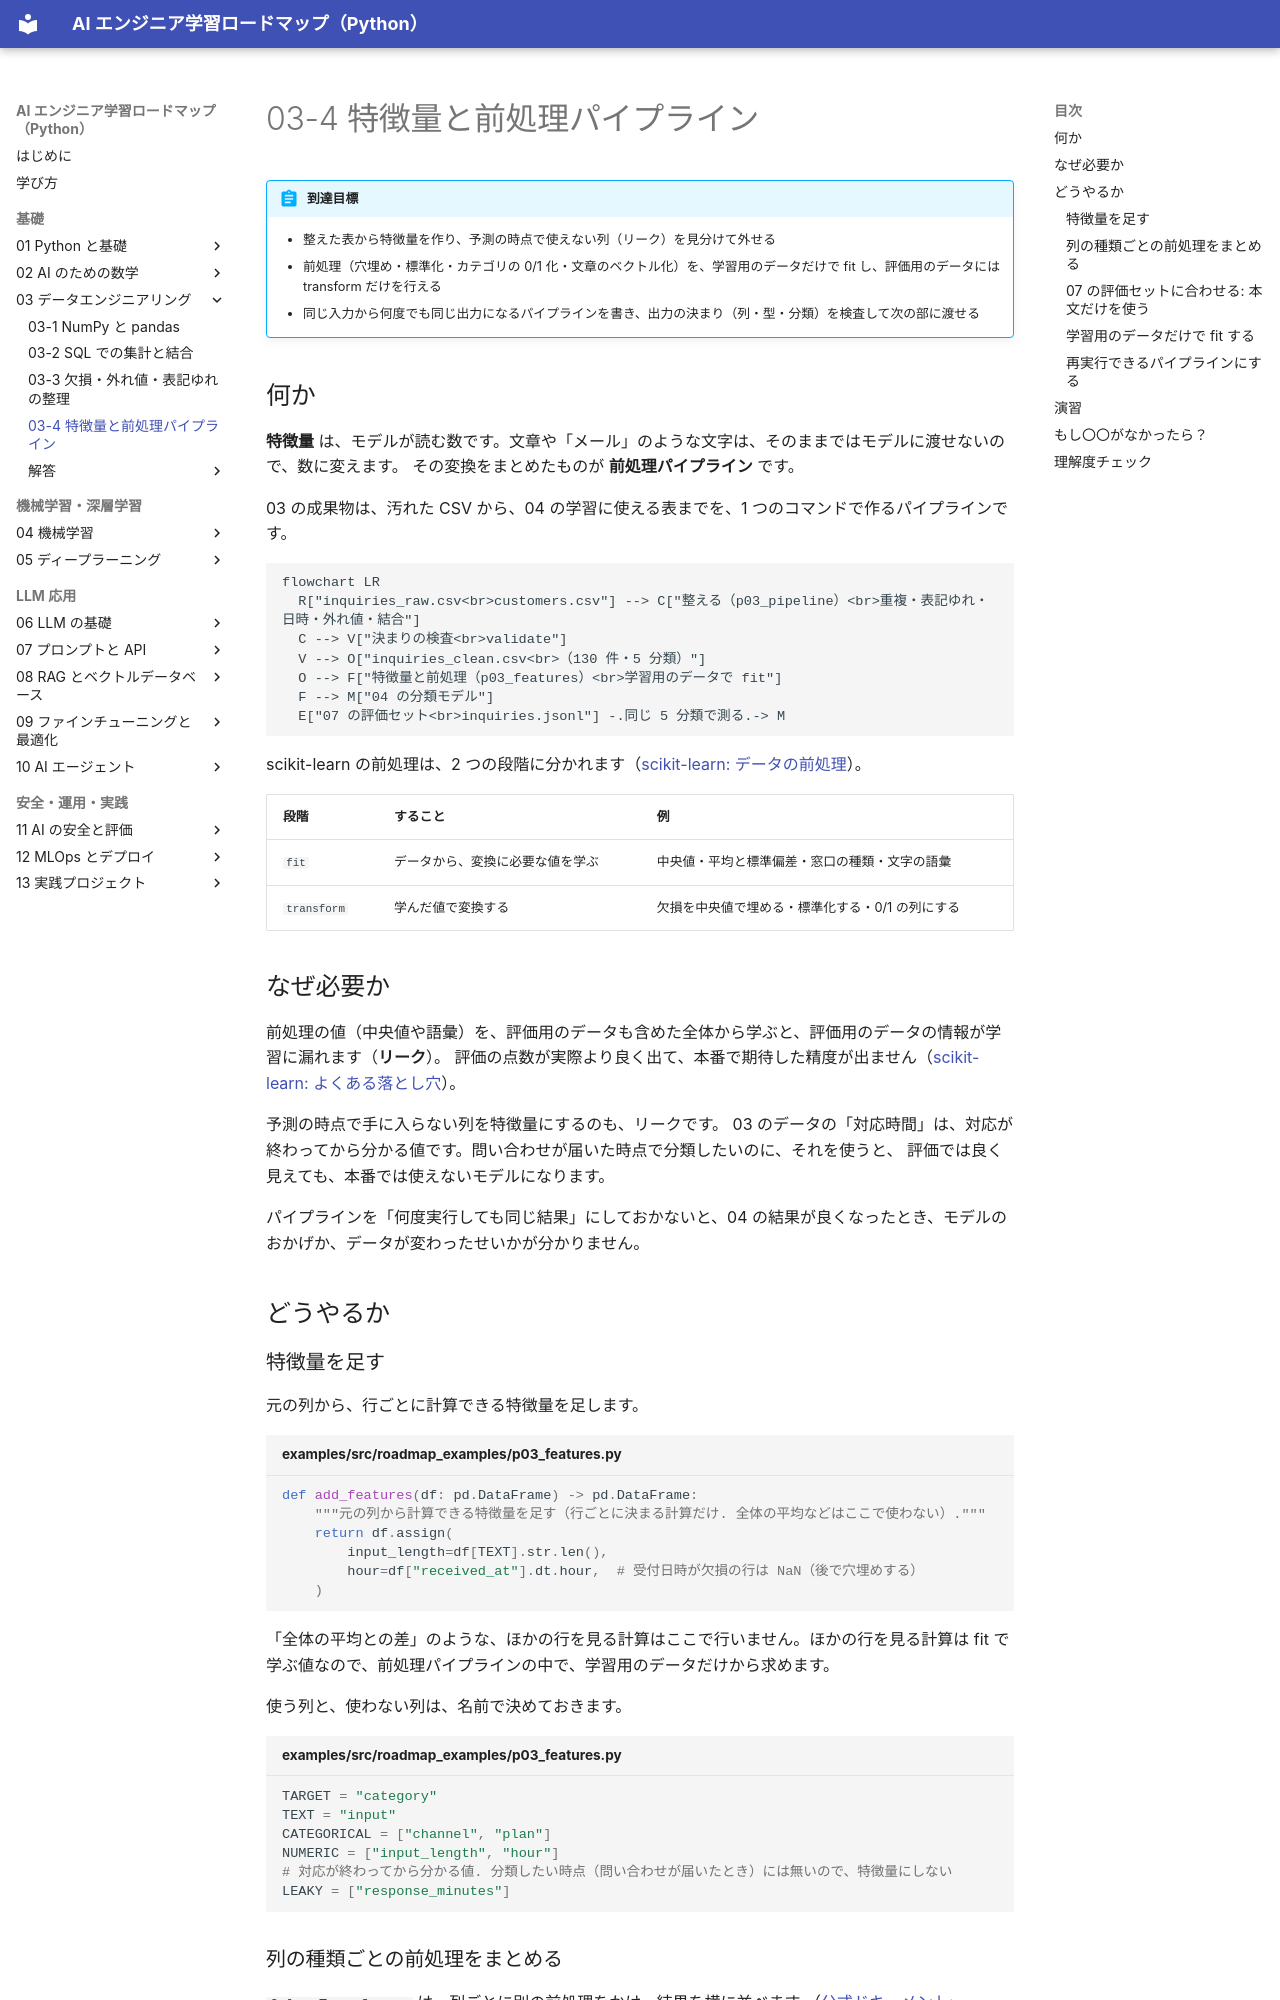

repository: shoyo-maya-bot/ai-engineer-roadmap · page: 03-data/03-4-features-pipeline/index.html · generator: mkdocs

# 03-4 特徴量と前処理パイプライン

!!! abstract "到達目標"
    - 整えた表から特徴量を作り、予測の時点で使えない列（リーク）を見分けて外せる
    - 前処理（穴埋め・標準化・カテゴリの 0/1 化・文章のベクトル化）を、学習用のデータだけで fit し、評価用のデータには transform だけを行える
    - 同じ入力から何度でも同じ出力になるパイプラインを書き、出力の決まり（列・型・分類）を検査して次の部に渡せる

## 何か

**特徴量** は、モデルが読む数です。文章や「メール」のような文字は、そのままではモデルに渡せないので、数に変えます。
その変換をまとめたものが **前処理パイプライン** です。

03 の成果物は、汚れた CSV から、04 の学習に使える表までを、1 つのコマンドで作るパイプラインです。

```mermaid
flowchart LR
  R["inquiries_raw.csv<br>customers.csv"] --> C["整える（p03_pipeline）<br>重複・表記ゆれ・日時・外れ値・結合"]
  C --> V["決まりの検査<br>validate"]
  V --> O["inquiries_clean.csv<br>（130 件・5 分類）"]
  O --> F["特徴量と前処理（p03_features）<br>学習用のデータで fit"]
  F --> M["04 の分類モデル"]
  E["07 の評価セット<br>inquiries.jsonl"] -.同じ 5 分類で測る.-> M
```

scikit-learn の前処理は、2 つの段階に分かれます（[scikit-learn: データの前処理](https://scikit-learn.org/stable/modules/preprocessing.html)）。

| 段階 | すること | 例 |
|---|---|---|
| `fit` | データから、変換に必要な値を学ぶ | 中央値・平均と標準偏差・窓口の種類・文字の語彙 |
| `transform` | 学んだ値で変換する | 欠損を中央値で埋める・標準化する・0/1 の列にする |

## なぜ必要か

前処理の値（中央値や語彙）を、評価用のデータも含めた全体から学ぶと、評価用のデータの情報が学習に漏れます（**リーク**）。
評価の点数が実際より良く出て、本番で期待した精度が出ません（[scikit-learn: よくある落とし穴](https://scikit-learn.org/stable/common_pitfalls.html)）。

予測の時点で手に入らない列を特徴量にするのも、リークです。
03 のデータの「対応時間」は、対応が終わってから分かる値です。問い合わせが届いた時点で分類したいのに、それを使うと、
評価では良く見えても、本番では使えないモデルになります。

パイプラインを「何度実行しても同じ結果」にしておかないと、04 の結果が良くなったとき、モデルのおかげか、データが変わったせいかが分かりません。

## どうやるか

### 特徴量を足す

元の列から、行ごとに計算できる特徴量を足します。

<!-- src: examples/src/roadmap_examples/p03_features.py -->
```python title="examples/src/roadmap_examples/p03_features.py"
def add_features(df: pd.DataFrame) -> pd.DataFrame:
    """元の列から計算できる特徴量を足す（行ごとに決まる計算だけ. 全体の平均などはここで使わない）."""
    return df.assign(
        input_length=df[TEXT].str.len(),
        hour=df["received_at"].dt.hour,  # 受付日時が欠損の行は NaN（後で穴埋めする）
    )
```

「全体の平均との差」のような、ほかの行を見る計算はここで行いません。ほかの行を見る計算は fit で学ぶ値なので、前処理パイプラインの中で、学習用のデータだけから求めます。

使う列と、使わない列は、名前で決めておきます。

<!-- src: examples/src/roadmap_examples/p03_features.py -->
```python title="examples/src/roadmap_examples/p03_features.py"
TARGET = "category"
TEXT = "input"
CATEGORICAL = ["channel", "plan"]
NUMERIC = ["input_length", "hour"]
# 対応が終わってから分かる値. 分類したい時点（問い合わせが届いたとき）には無いので、特徴量にしない
LEAKY = ["response_minutes"]
```
